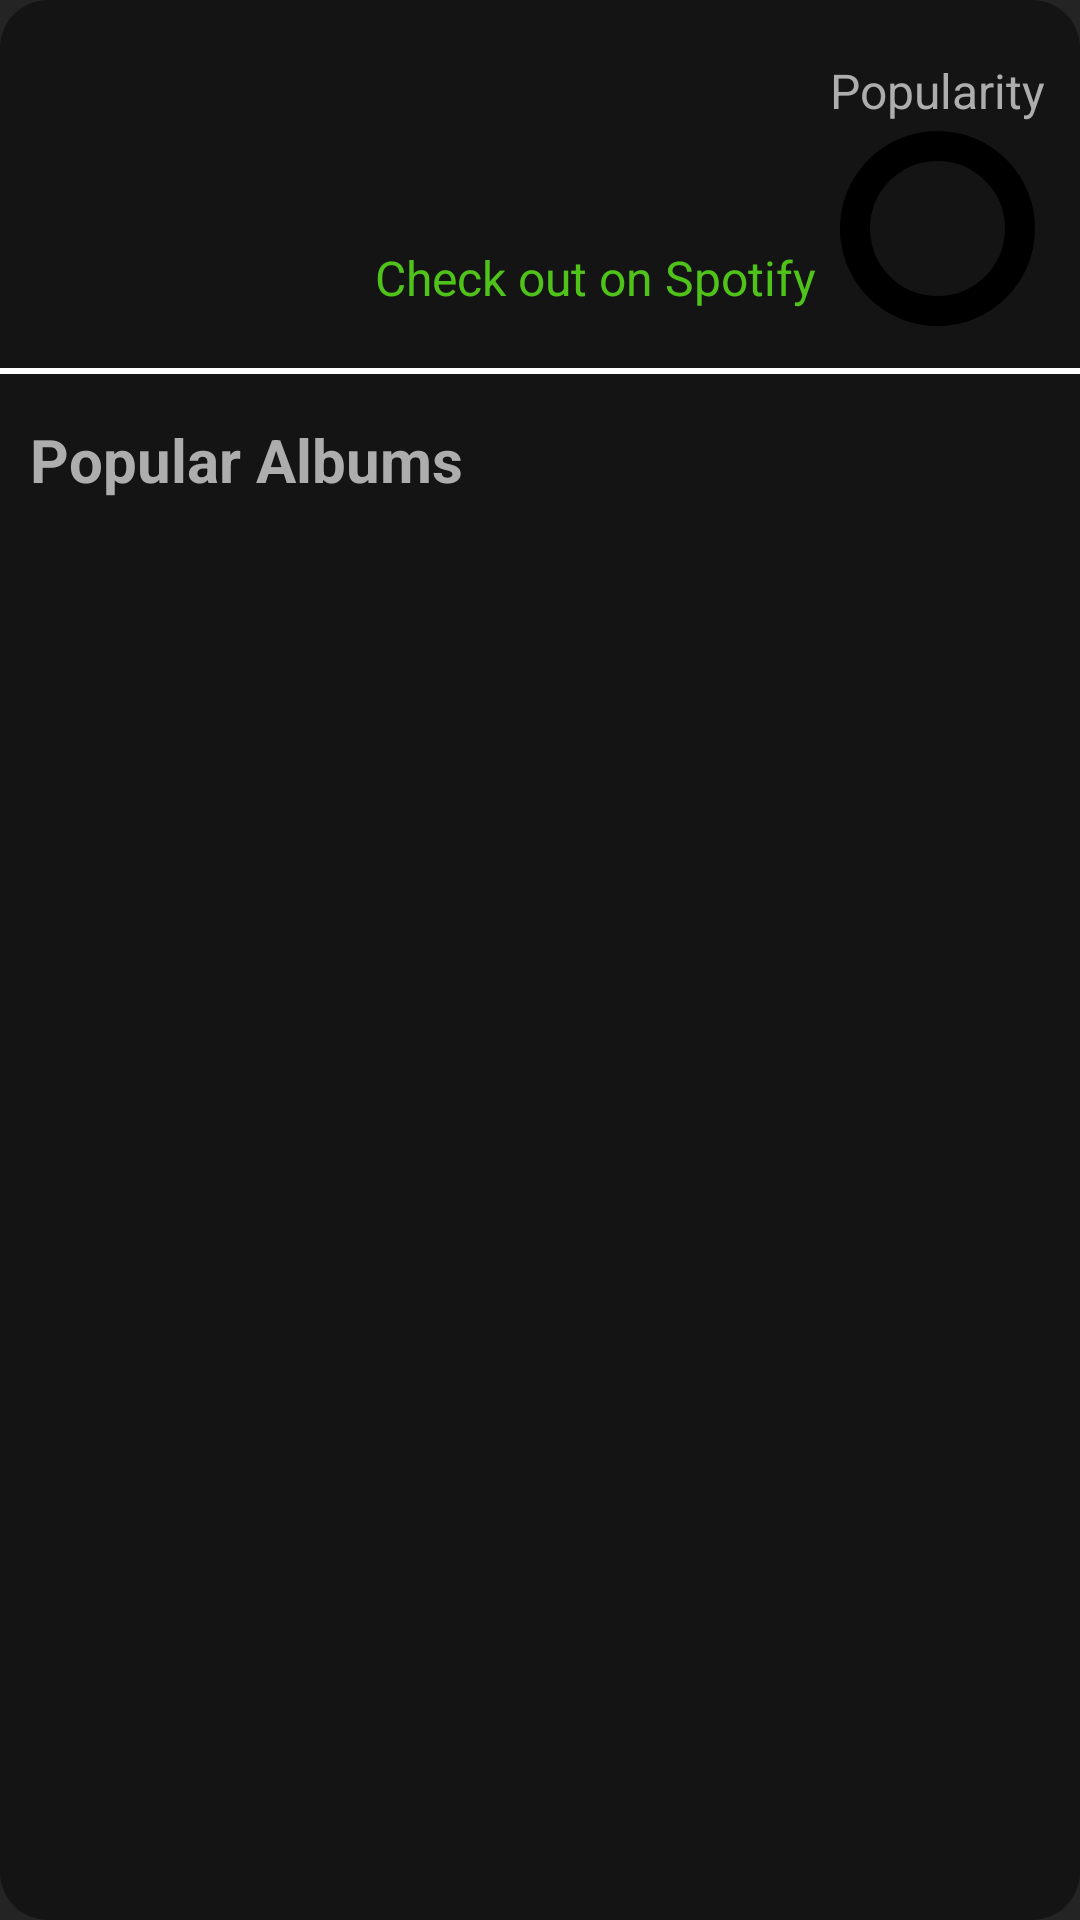

Produce the Android XML layout that renders to this screen, including the resource entries it uses.
<!-- AndroidManifest.xml: application theme Theme.EventFinder.Splash -->
<!-- res/layout/artist_detail.xml -->
<?xml version="1.0" encoding="utf-8"?>
<androidx.constraintlayout.widget.ConstraintLayout xmlns:android="http://schemas.android.com/apk/res/android"
    xmlns:app="http://schemas.android.com/apk/res-auto"
    android:layout_width="match_parent"
    android:layout_height="wrap_content"
    android:background="@drawable/search_form_background"
    android:paddingBottom="20dp"
    android:layout_marginBottom="25dp">

    <androidx.constraintlayout.widget.ConstraintLayout
        android:id="@+id/artist_info_row1"
        android:layout_width="match_parent"
        android:layout_height="wrap_content"
        android:layout_marginHorizontal="10dp"
        android:layout_marginTop="10dp"
        app:layout_constraintTop_toTopOf="parent">

        <com.google.android.material.imageview.ShapeableImageView
            android:id="@+id/artist_icon"
            android:layout_width="100dp"
            android:layout_height="100dp"
            android:layout_marginEnd="20dp"
            android:scaleType="centerCrop"
            app:layout_constraintBottom_toBottomOf="parent"
            app:layout_constraintStart_toStartOf="parent"
            app:layout_constraintTop_toTopOf="parent"
            app:shapeAppearanceOverlay="@style/RoundedImageView"
            app:strokeColor="@null" />

        <TextView
            android:id="@+id/artist_name"
            android:layout_width="150dp"
            android:layout_height="wrap_content"
            android:layout_marginStart="15dp"
            android:layout_marginTop="8dp"
            android:ellipsize="marquee"
            android:focusable="true"
            android:focusableInTouchMode="true"
            android:marqueeRepeatLimit="marquee_forever"
            android:scrollHorizontally="true"
            android:singleLine="true"
            android:textColor="@color/text_artist_detail"
            android:textSize="20sp"
            android:textStyle="bold"
            app:layout_constraintStart_toEndOf="@id/artist_icon"
            app:layout_constraintTop_toTopOf="parent" />

        <TextView
            android:id="@+id/followers"
            android:layout_width="150dp"
            android:layout_height="wrap_content"
            android:ellipsize="marquee"
            android:focusable="true"
            android:focusableInTouchMode="true"
            android:marqueeRepeatLimit="marquee_forever"
            android:scrollHorizontally="true"
            android:singleLine="true"
            android:textColor="@color/text_artist_detail"
            android:textSize="20sp"
            app:layout_constraintBottom_toTopOf="@id/spotify_link"
            app:layout_constraintStart_toStartOf="@id/artist_name"
            app:layout_constraintTop_toBottomOf="@id/artist_name" />

        <TextView
            android:text="@string/check_out_on_spotify"
            android:id="@+id/spotify_link"
            android:layout_width="150dp"
            android:layout_height="wrap_content"
            android:layout_marginBottom="8dp"
            android:textColor="@color/green"
            android:textSize="16sp"
            app:layout_constraintBottom_toBottomOf="@id/artist_icon"
            app:layout_constraintStart_toStartOf="@id/artist_name" />

        <TextView
            android:id="@+id/popularity_header"
            android:layout_width="wrap_content"
            android:layout_height="wrap_content"
            android:layout_marginHorizontal="15dp"
            android:layout_marginTop="8dp"
            android:text="@string/popularity"
            android:textColor="@color/text_artist_detail"
            android:textSize="16sp"
            app:layout_constraintStart_toEndOf="@id/artist_name"
            app:layout_constraintEnd_toEndOf="parent"
            app:layout_constraintTop_toTopOf="@id/artist_icon" />

        <FrameLayout
            android:layout_width="wrap_content"
            android:layout_height="wrap_content"
            app:layout_constraintBottom_toBottomOf="@id/artist_icon"
            app:layout_constraintStart_toStartOf="@id/popularity_header"
            app:layout_constraintEnd_toEndOf="@id/popularity_header"
            app:layout_constraintTop_toBottomOf="@id/popularity_header">

            <com.google.android.material.progressindicator.CircularProgressIndicator
                app:trackColor="@color/black"
                android:max="100"
                app:trackThickness="10dp"
                app:indicatorSize="65dp"
                android:progress="70"
                android:id="@+id/popularity_progressbar"
                app:indicatorColor="@color/popularity_progressbar_color"
                android:layout_width="wrap_content"
                android:layout_height="wrap_content"
                android:layout_gravity="center" />

            <TextView
                android:elevation="1dp"
                android:id="@+id/popularity_text"
                android:layout_width="wrap_content"
                android:layout_height="wrap_content"
                android:layout_gravity="center"
                android:textColor="@color/text_artist_detail" />
        </FrameLayout>

    </androidx.constraintlayout.widget.ConstraintLayout>

    <View
        android:id="@+id/separate_line"
        android:layout_width="match_parent"
        android:layout_height="2dp"
        android:layout_marginTop="10dp"
        android:background="@color/white"
        app:layout_constraintStart_toStartOf="parent"
        app:layout_constraintTop_toBottomOf="@id/artist_info_row1" />

    <androidx.constraintlayout.widget.ConstraintLayout
        android:id="@+id/artist_info_row2"
        android:layout_width="match_parent"
        android:layout_height="wrap_content"
        android:layout_marginHorizontal="10dp"
        android:layout_marginTop="10dp"
        app:layout_constraintTop_toBottomOf="@id/separate_line">

        <TextView
            android:id="@+id/albums_row_header"
            android:layout_width="wrap_content"
            android:layout_height="wrap_content"
            android:layout_marginTop="5dp"
            android:paddingBottom="25dp"
            android:text="@string/popular_albums"
            android:textColor="@color/text_artist_detail"
            android:textSize="20sp"
            android:textStyle="bold"
            app:layout_constraintStart_toStartOf="parent"
            app:layout_constraintTop_toTopOf="parent" />

        <com.google.android.material.imageview.ShapeableImageView
            android:id="@+id/album1"
            android:layout_width="100dp"
            android:layout_height="100dp"
            android:scaleType="centerCrop"
            app:layout_constraintBottom_toBottomOf="parent"
            app:layout_constraintStart_toStartOf="parent"
            app:layout_constraintTop_toBottomOf="@id/albums_row_header"
            app:shapeAppearanceOverlay="@style/RoundedImageView"
            app:strokeColor="@null" />

        <com.google.android.material.imageview.ShapeableImageView
            android:id="@+id/album2"
            android:layout_width="100dp"
            android:layout_height="100dp"
            android:scaleType="centerCrop"
            app:layout_constraintBottom_toBottomOf="parent"
            app:layout_constraintStart_toStartOf="parent"
            app:layout_constraintEnd_toEndOf="parent"
            app:layout_constraintTop_toTopOf="@id/album1"
            app:shapeAppearanceOverlay="@style/RoundedImageView"
            app:strokeColor="@null" />

        <com.google.android.material.imageview.ShapeableImageView
            android:id="@+id/album3"
            android:layout_width="100dp"
            android:layout_height="100dp"
            android:scaleType="centerCrop"
            app:layout_constraintBottom_toBottomOf="parent"
            app:layout_constraintEnd_toEndOf="parent"
            app:shapeAppearanceOverlay="@style/RoundedImageView"
            app:strokeColor="@null" />
    </androidx.constraintlayout.widget.ConstraintLayout>
</androidx.constraintlayout.widget.ConstraintLayout>
<!-- resources referenced by this layout -->
<resources>
  <color name="black">#FF000000</color>
  <color name="green">#50c31b</color>
  <color name="popularity_progressbar_color">#972c3b</color>
  <color name="text_artist_detail">#adadad</color>
  <color name="white">#FFFFFFFF</color>
  <!-- drawable search_form_background (drawable) -->
  <?xml version="1.0" encoding="utf-8"?>
  <shape xmlns:android="http://schemas.android.com/apk/res/android"
      android:shape="rectangle">
      <solid android:color="@color/search_form_bg"/>
      <corners android:radius="16dp"/>
  </shape>
  <string name="check_out_on_spotify">Check out on Spotify</string>
  <string name="popular_albums">Popular Albums</string>
  <string name="popularity">Popularity</string>
  <style name="RoundedImageView">
          <item name="cornerFamily">rounded</item>
          <item name="cornerSize">16dp</item>
      </style>
  <style name="Theme.EventFinder.Splash">
          <item name="android:windowBackground">@color/gray</item>
      </style>
  <color name="search_form_bg">#141414</color>
  <color name="gray">#242424</color>
</resources>
